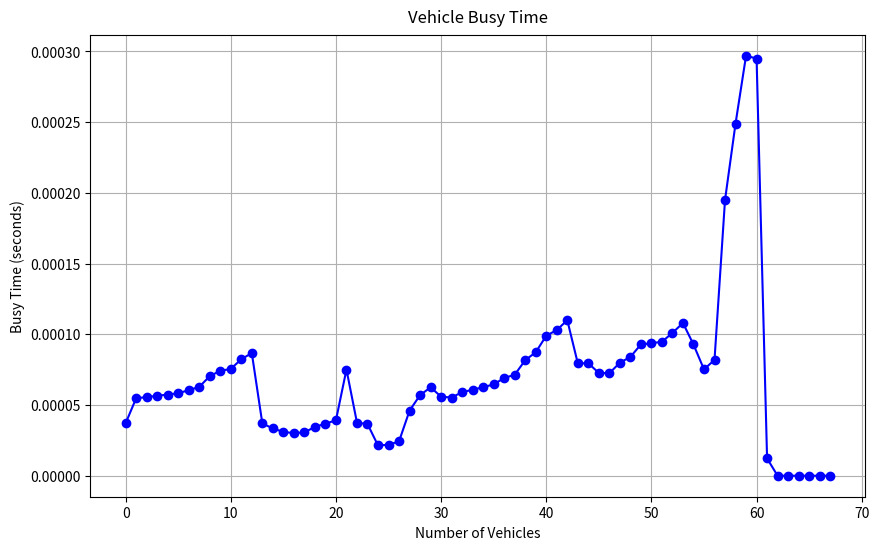

Write Python code to recreate this figure.



import matplotlib.pyplot as plt


busy_time = [
    3.71E-05, 5.48E-05, 5.56E-05, 5.65E-05, 5.74E-05, 5.83E-05, 6.05E-05, 6.28E-05,
    7.04E-05, 7.42E-05, 7.55E-05, 8.24E-05, 8.67E-05, 3.70E-05, 3.34E-05, 3.10E-05,
    3.01E-05, 3.07E-05, 3.45E-05, 3.68E-05, 3.92E-05, 7.51E-05, 3.75E-05, 3.66E-05,
    2.14E-05, 2.19E-05, 2.43E-05, 4.60E-05, 5.70E-05, 6.25E-05, 5.59E-05, 5.53E-05,
    5.91E-05, 6.08E-05, 6.26E-05, 6.46E-05, 6.91E-05, 7.14E-05, 8.17E-05, 8.73E-05,
    9.90E-05, 1.03E-04, 1.10E-04, 7.95E-05, 7.95E-05, 7.27E-05, 7.25E-05, 7.99E-05,
    8.40E-05, 9.28E-05, 9.37E-05, 9.47E-05, 1.01E-04, 1.08E-04, 9.28E-05, 7.52E-05,
    8.19E-05, 1.95E-04, 2.49E-04, 2.97E-04, 2.95E-04, 1.22E-05, 0, 0, 0, 0, 0, 0
]

# Plotting
plt.figure(figsize=(10, 6))
plt.plot(busy_time, marker='o', linestyle='-', color='b')
plt.title('Vehicle Busy Time', va='bottom', ha='center')
plt.xlabel('Number of Vehicles')
plt.ylabel('Busy Time (seconds)')
plt.grid(True)
plt.show()